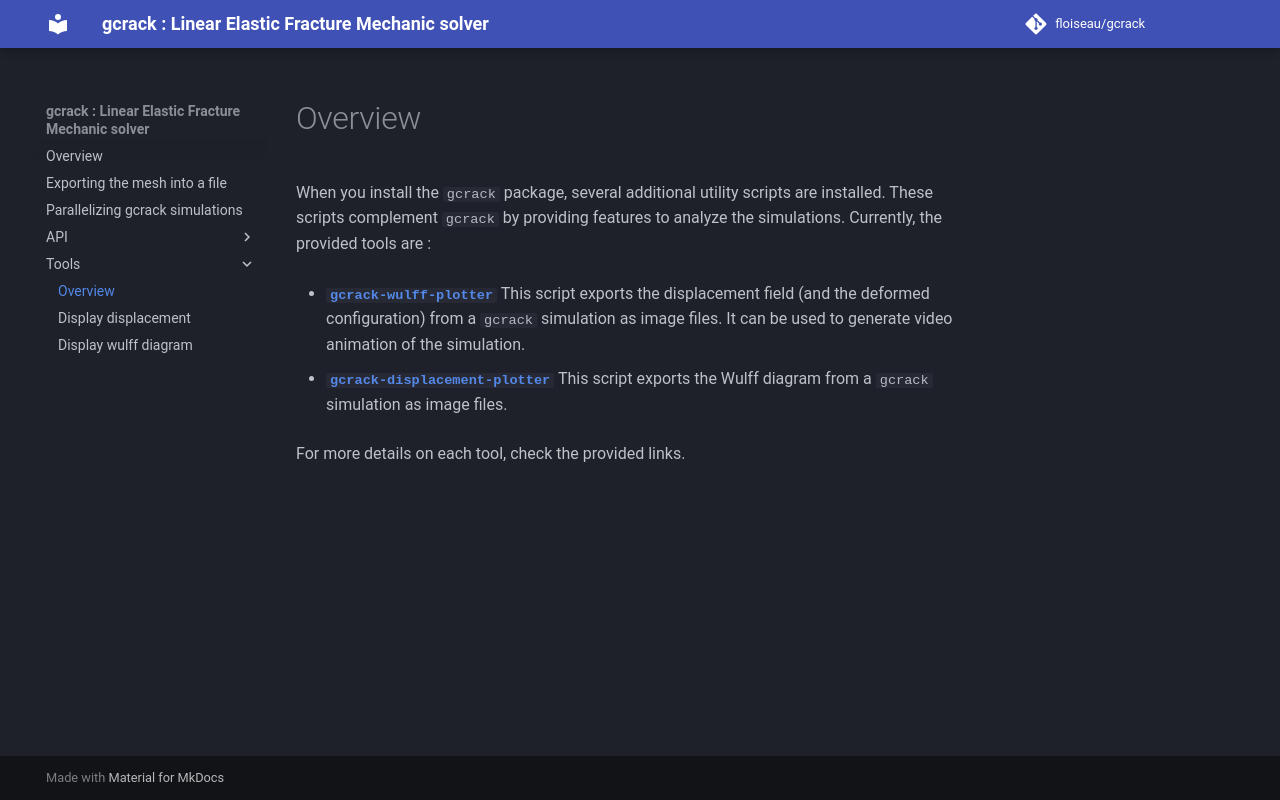

repository: floiseau/gcrack · page: tools/index.html · generator: mkdocs

# Overview

When you install the `gcrack` package, several additional utility scripts are installed.
These scripts complement `gcrack` by providing features to analyze the simulations.
Currently, the provided tools are :

- **[`gcrack-wulff-plotter`](display_wulff_diagram.md)**
  This script exports the displacement field (and the deformed configuration) from a `gcrack` simulation as image files.
  It can be used to generate video animation of the simulation.

- **[`gcrack-displacement-plotter`](display_displacement.md)**
  This script exports the Wulff diagram from a `gcrack` simulation as image files.

For more details on each tool, check the provided links.
